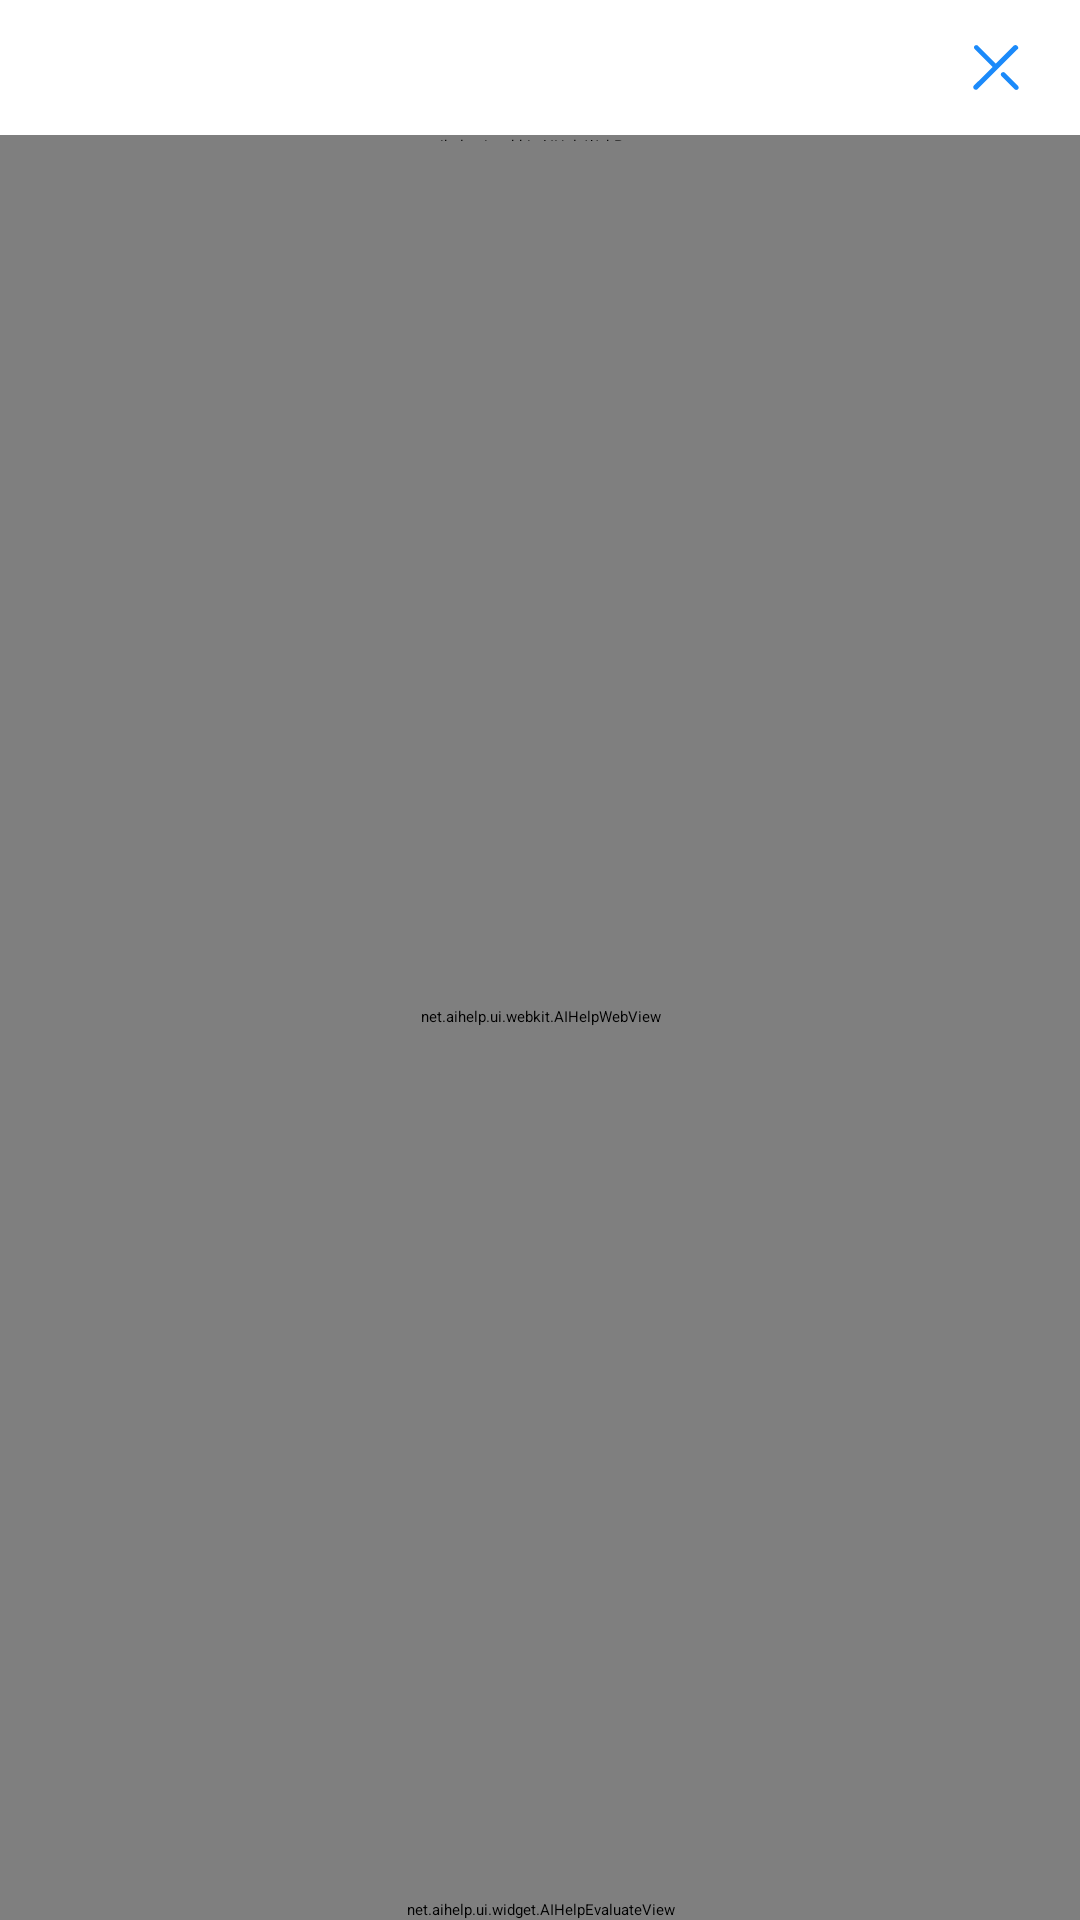

Produce the Android XML layout that renders to this screen, including the resource entries it uses.
<!-- AndroidManifest.xml: application theme UnityThemeSelector -->
<!-- res/layout/aihelp_dia_elva_faq.xml -->
<?xml version="1.0" encoding="utf-8"?>
<RelativeLayout android:orientation="vertical" android:id="@id/aihelp_rl_root" android:focusable="true" android:focusableInTouchMode="true" android:layout_width="fill_parent" android:layout_height="fill_parent"
  xmlns:android="http://schemas.android.com/apk/res/android" xmlns:app="http://schemas.android.com/apk/res-auto">
    <androidx.appcompat.widget.AppCompatImageView android:id="@id/aihelp_iv_back" android:paddingTop="15.0dip" android:paddingBottom="15.0dip" android:visibility="gone" android:layout_width="wrap_content" android:layout_height="wrap_content" android:paddingStart="20.0dip" android:paddingEnd="20.0dip" app:srcCompat="@drawable/aihelp_svg_ic_back" />
    <androidx.appcompat.widget.AppCompatImageView android:id="@id/aihelp_iv_close" android:paddingTop="15.0dip" android:paddingBottom="15.0dip" android:layout_width="wrap_content" android:layout_height="wrap_content" android:layout_alignParentRight="true" android:paddingStart="20.0dip" android:paddingEnd="20.0dip" android:layout_alignParentEnd="true" app:srcCompat="@drawable/aihelp_svg_ic_close_dialog" />
    <FrameLayout android:id="@id/aihelp_web_layout" android:background="@android:color/transparent" android:layout_width="fill_parent" android:layout_height="fill_parent" android:layout_above="@id/aihelp_evaluate_bot_faq" android:layout_below="@id/aihelp_iv_close">
        <net.aihelp.ui.webkit.AIHelpWebView android:id="@id/aihelp_web_view" android:layout_width="fill_parent" android:layout_height="fill_parent" />
        <net.aihelp.ui.webkit.AIHelpWebProgress android:id="@id/aihelp_progress_bar" android:layout_width="fill_parent" android:layout_height="2.0dip" />
    </FrameLayout>
    <net.aihelp.ui.widget.AIHelpEvaluateView android:id="@id/aihelp_evaluate_bot_faq" android:layout_width="fill_parent" android:layout_height="wrap_content" android:layout_alignParentBottom="true" app:aihelp_evaluate_target="bot" />
    <TextView android:textSize="8.0sp" android:textColor="#ffabb0bc" android:gravity="center" android:layout_gravity="bottom" android:id="@id/aihelp_logo" android:background="#ff444953" android:visibility="gone" android:layout_width="fill_parent" android:layout_height="wrap_content" android:text="Powered by AIHELP.NET" android:layout_below="@id/aihelp_web_layout" />
</RelativeLayout>
<!-- resources referenced by this layout -->
<resources>
  <!-- drawable aihelp_svg_ic_back (drawable) -->
  <?xml version="1.0" encoding="utf-8"?>
  <vector android:height="20.0dip" android:width="20.0dip" android:autoMirrored="true" android:viewportWidth="44.0" android:viewportHeight="44.0"
    xmlns:android="http://schemas.android.com/apk/res/android">
      <path android:fillColor="#ff1b8afa" android:pathData="M23.8611,39.987C23.1031,40.7451 21.9017,40.7897 21.0915,40.1208L20.9443,39.987L2.9573,22L20.9443,4.013C21.7498,3.2075 23.0557,3.2075 23.8611,4.013C24.6192,4.771 24.6638,5.9724 23.9949,6.7827L23.8611,6.9298L8.7918,21.9991L23.8611,37.0702C24.6192,37.8283 24.6638,39.0297 23.9949,39.8399L23.8611,39.987Z" android:strokeColor="#00000000" android:strokeWidth="1.0" android:fillType="evenOdd" />
  </vector>
  <!-- drawable aihelp_svg_ic_close_dialog (drawable) -->
  <?xml version="1.0" encoding="utf-8"?>
  <vector android:height="15.0dip" android:width="16.0dip" android:autoMirrored="true" android:viewportWidth="16.0" android:viewportHeight="15.0"
    xmlns:android="http://schemas.android.com/apk/res/android">
      <path android:fillColor="#ff1b8afa" android:pathData="M15.3115,1.3096L15.1356,1.428L1.8364,14.7272C1.5303,15.0333 0.9699,14.969 0.6638,14.663C0.3758,14.3749 0.3267,13.8863 0.5809,13.5785L0.6317,13.5226L6.8657,7.351L0.9146,1.4C0.6265,1.112 0.5649,0.6377 0.819,0.3298L0.8698,0.274C1.1579,-0.0141 1.6304,-0.0471 1.9383,0.207L1.9942,0.2579L7.9453,6.2089L13.9309,0.2234C14.237,-0.0827 14.7974,-0.0184 15.1034,0.2876C15.3915,0.5757 15.5656,1.0017 15.3115,1.3096ZM15.2773,13.5732C15.5834,13.8792 15.6904,14.3934 15.3622,14.7217C15.0532,15.0306 14.5795,15.0647 14.2697,14.8126L14.2137,14.7619L12.2718,12.82L9.8914,10.4396C9.5854,10.1336 9.4783,9.6194 9.8066,9.2912C10.1155,8.9822 10.5892,8.9481 10.899,9.2003L10.9551,9.2509L15.2773,13.5732L15.2773,13.5732Z" android:strokeColor="#00000000" android:strokeWidth="1.0" android:fillType="nonZero" />
  </vector>
</resources>
